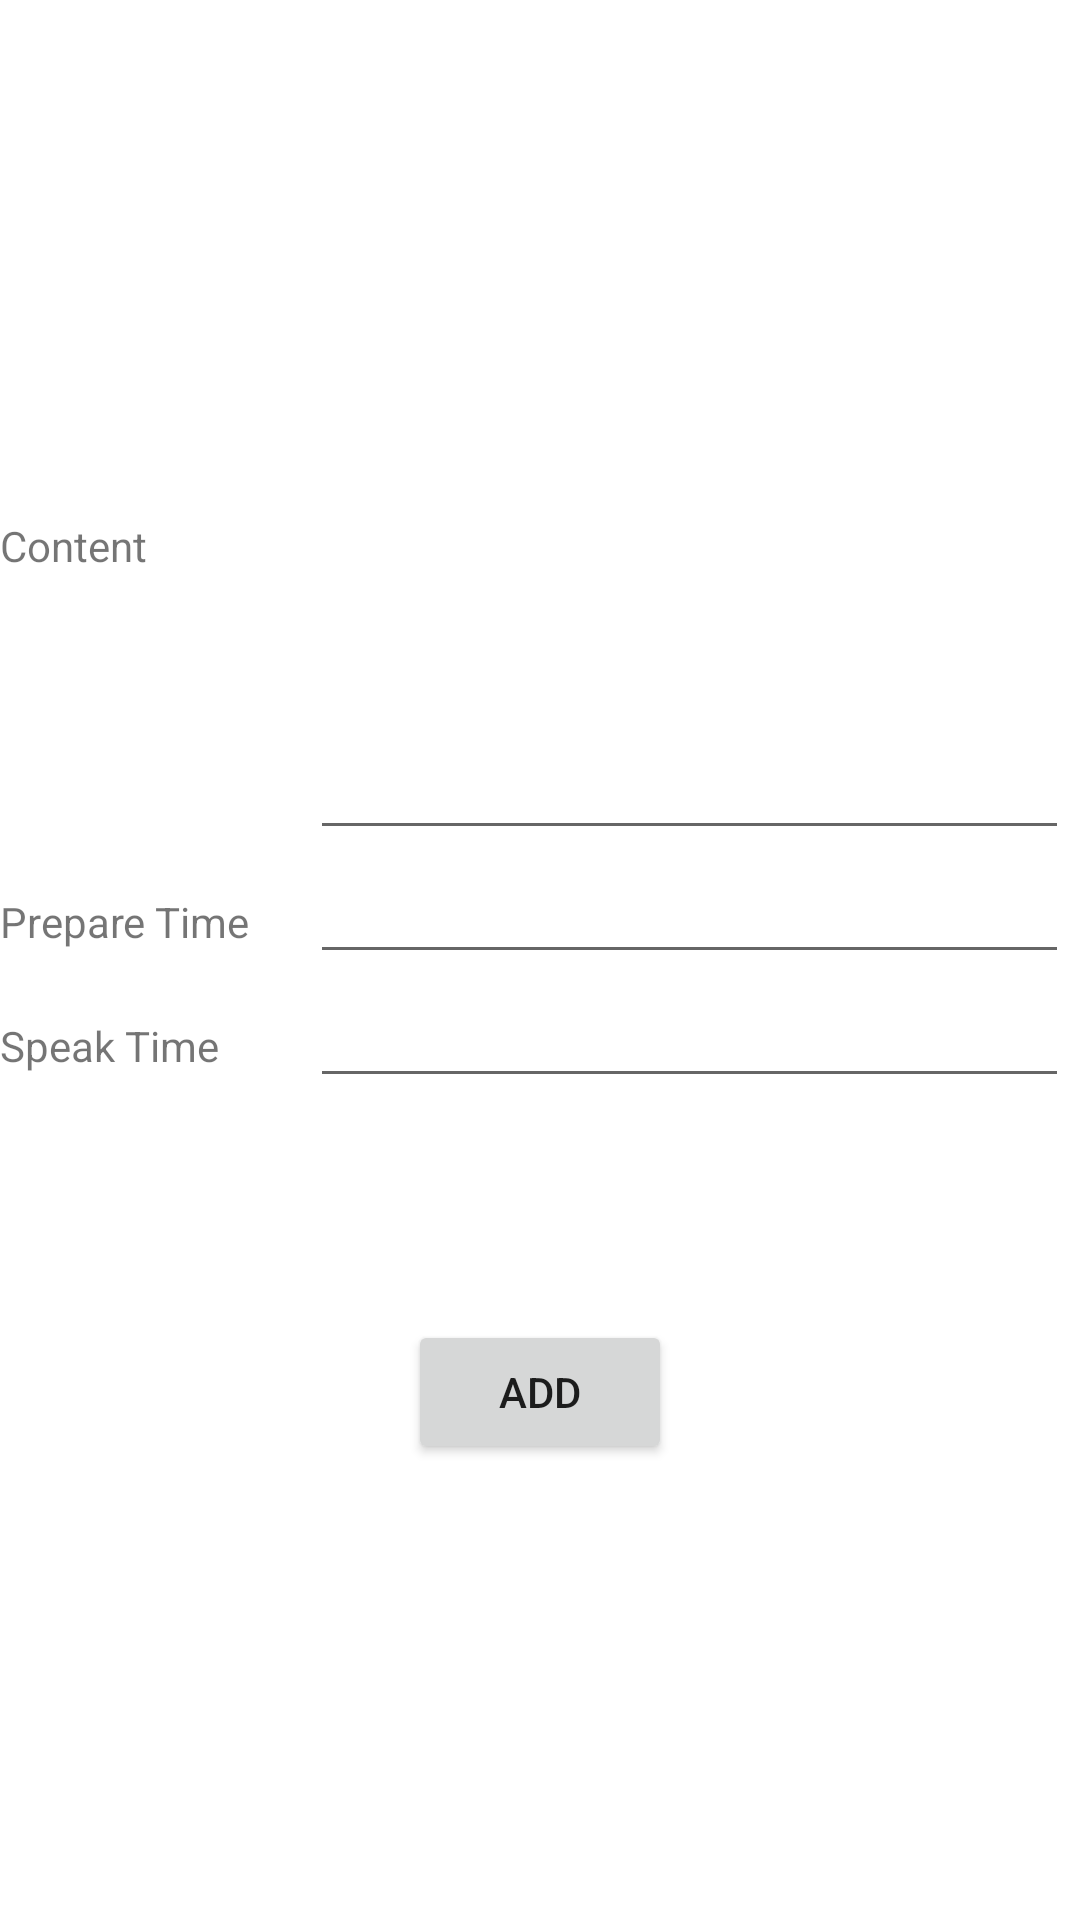

Write the Android layout XML for this screen, with the resource values it uses.
<!-- AndroidManifest.xml: application theme Theme.CelpipCard -->
<!-- res/layout/add_card.xml -->
<?xml version="1.0" encoding="utf-8"?>
<androidx.constraintlayout.widget.ConstraintLayout
    xmlns:android="http://schemas.android.com/apk/res/android"
    xmlns:app="http://schemas.android.com/apk/res-auto"
    xmlns:tools="http://schemas.android.com/tools"
    android:layout_width="match_parent"
    android:layout_height="match_parent">


    <TableLayout
        android:layout_width="match_parent"
        android:layout_height="wrap_content"
        app:layout_constraintBottom_toTopOf="@+id/btnAddCard"
        app:layout_constraintTop_toTopOf="parent">

        <TableRow>

            <TextView
                android:layout_width="wrap_content"
                android:layout_height="wrap_content"
                android:layout_column="1"
                android:text="Content" />

            <EditText

                android:id="@+id/u_content"
                android:layout_width="253dp"
                android:layout_height="209dp"
                android:layout_marginStart="20sp"
                android:layout_marginLeft="20sp"

                android:width="150px" />
        </TableRow>

        <TableRow>

            <TextView
                android:layout_width="wrap_content"
                android:layout_height="wrap_content"
                android:layout_column="1"
                android:text="Prepare Time" />

            <EditText
                android:id="@+id/u_pretime"
                android:layout_width="wrap_content"
                android:layout_height="wrap_content"
                android:layout_column="2"
                android:layout_marginStart="20sp"
                android:layout_marginLeft="20sp"
                android:inputType="number"

                android:width="200dp" />
        </TableRow>

        <TableRow>

            <TextView
                android:layout_width="wrap_content"
                android:layout_height="wrap_content"
                android:layout_column="1"
                android:text="Speak Time" />

            <EditText
                android:id="@+id/u_spktime"
                android:layout_width="wrap_content"
                android:layout_height="wrap_content"
                android:layout_column="2"
                android:layout_marginStart="20sp"
                android:layout_marginLeft="20sp"
                android:inputType="number"

                android:width="200dp" />
        </TableRow>

    </TableLayout>

    <Button
        android:id="@+id/btnAddCard"
        android:layout_width="wrap_content"
        android:layout_height="wrap_content"
        android:layout_marginBottom="152dp"
        android:text="Add"
        app:layout_constraintBottom_toBottomOf="parent"
        app:layout_constraintEnd_toEndOf="parent"
        app:layout_constraintStart_toStartOf="parent" />
</androidx.constraintlayout.widget.ConstraintLayout>
<!-- resources referenced by this layout -->
<resources>
  <style name="Theme.CelpipCard" parent="Theme.MaterialComponents.DayNight.DarkActionBar">
          
          <item name="colorPrimary">@color/teal_700</item>
          <item name="colorPrimaryVariant">@color/teal_200</item>
          <item name="colorOnPrimary">@color/white</item>
          
          <item name="colorSecondary">@color/teal_200</item>
          <item name="colorSecondaryVariant">@color/teal_200</item>
          <item name="colorOnSecondary">@color/black</item>
          
          <item name="android:statusBarColor" tools:targetApi="l">?attr/colorPrimaryVariant</item>
          
      </style>
  <color name="teal_700">#9F7540</color>
  <color name="teal_200">#B38C33</color>
  <color name="white">#FFFFFFFF</color>
  <color name="black">#FF000000</color>
</resources>
